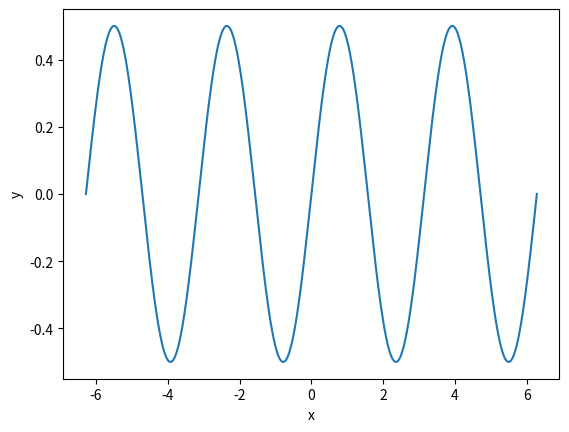
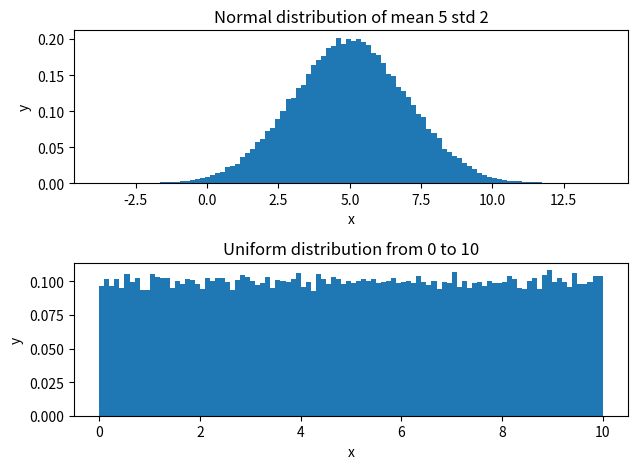

Here is the Python script that generated these plots, in order:
import math
from re import X
import numpy as np
import matplotlib.pyplot as plt

class SolutionExercise00(object):
    def __init__(self):
        pass

    @staticmethod
    def function_f(x: np.ndarray):
        return np.sin(x) * np.cos(x)

    def plotting(self, interval, save_dir=None):
        assert isinstance(interval, tuple)
        fig = plt.figure()
        ax = fig.add_subplot()

        x = np.linspace(interval[0], interval[1], 1000)
        ax.plot(x, self.function_f(x))

        ax.set_xlabel('x')
        ax.set_ylabel('y')
        
        if save_dir is not None:
            plt.savefig(save_dir)

        plt.show()

    def random_generate(self, seed=None, save_dir=None):
        if seed is not None:
            np.random.seed(seed)

        normal_x = np.random.normal(loc=5, scale=2, size=100000)
        uniform_x = np.random.uniform(low=0, high=10, size=100000)

        print('Random normal distribution', 'Mean:', np.mean(normal_x), 'Standard deviation:', np.std(normal_x))
        print('Random uniform distribution', 'Mean:', np.mean(uniform_x), 'Standard deviation:', np.std(uniform_x))

        fig = plt.figure()
        ax1 = fig.add_subplot(2, 1, 1)
        ax2 = fig.add_subplot(2, 1, 2)

        ax1.hist(normal_x, 100, density=True)
        ax1.set_xlabel('x')
        ax1.set_ylabel('y')
        ax1.set_title('Normal distribution of mean 5 std 2')

        ax2.hist(uniform_x, 100, density=True)
        ax2.set_xlabel('x')
        ax2.set_ylabel('y')
        ax2.set_title('Uniform distribution from 0 to 10')

        plt.tight_layout()

        if save_dir is not None:
            plt.savefig(save_dir)
            
        plt.show()


if __name__ == "__main__":
    sol = SolutionExercise00()
    sol.plotting((-2*math.pi, 2*math.pi), 'function_plot.png')
    sol.random_generate(seed=49, save_dir='random_plot.png')
